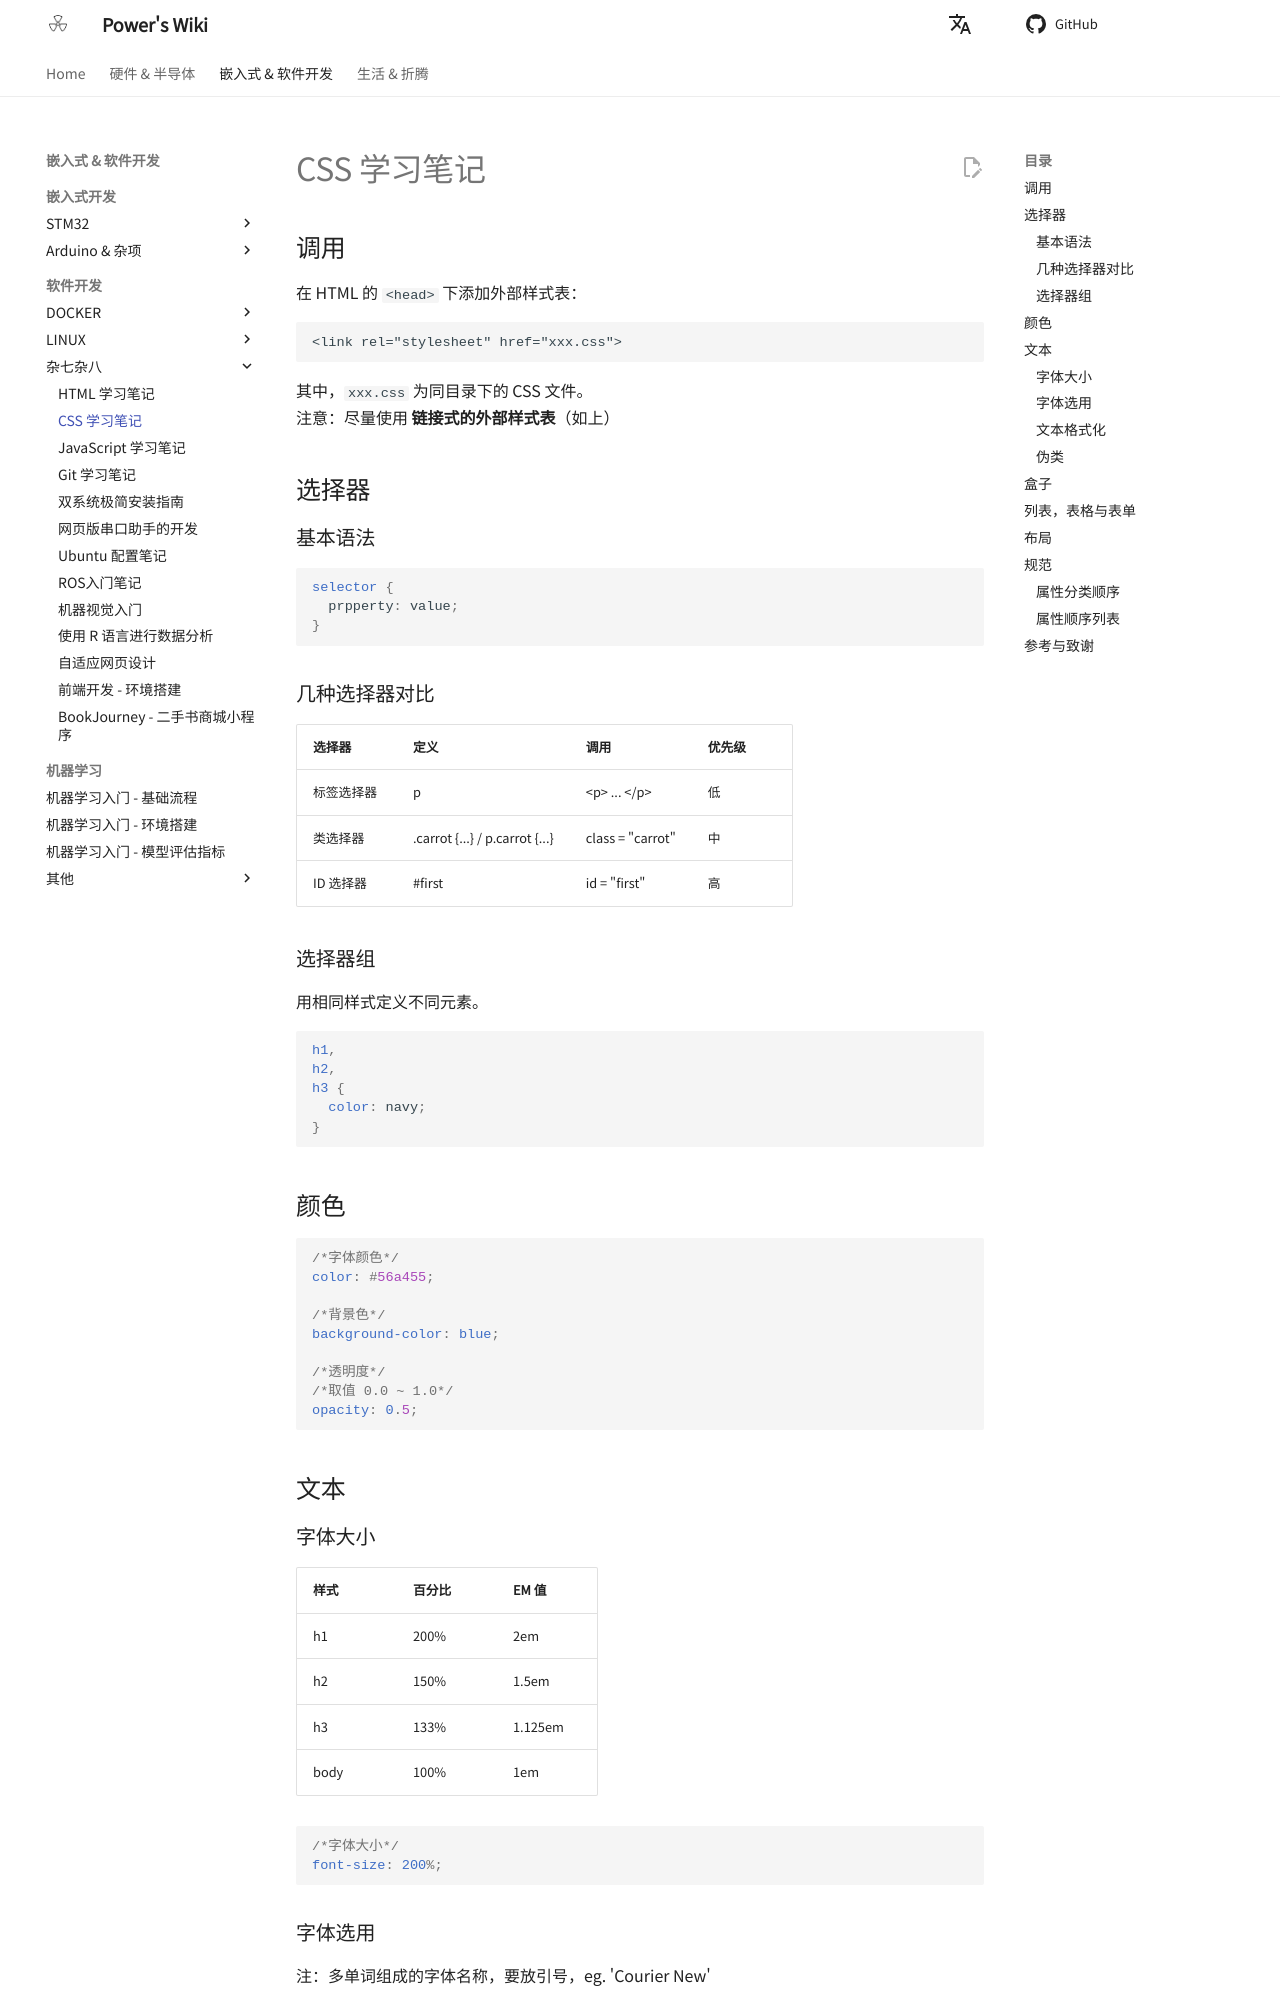

repository: linyuxuanlin/Wiki_MkDocs · page: CSS学习笔记/index.html · generator: mkdocs

---
id: CSS学习笔记
title: CSS 学习笔记
---

## 调用

在 HTML 的 `<head>` 下添加外部样式表：

```
<link rel="stylesheet" href="xxx.css">
```

其中，`xxx.css` 为同目录下的 CSS 文件。  
注意：尽量使用 **链接式的外部样式表**（如上）

## 选择器

### 基本语法

```css
selector {
  prpperty: value;
}
```

### 几种选择器对比

| 选择器     | 定义                           | 调用                     | 优先级 |
| :--------- | :----------------------------- | :----------------------- | :----- |
| 标签选择器 | p {...}                        | &lt;p&gt; ... &lt;/p&gt; | 低     |
| 类选择器   | .carrot {...} / p.carrot {...} | class = "carrot"         | 中     |
| ID 选择器  | \#first {...}                  | id = "first"             | 高     |

### 选择器组

用相同样式定义不同元素。

```css
h1,
h2,
h3 {
  color: navy;
}
```

## 颜色

```css
/*字体颜色*/
color: #56a455;

/*背景色*/
background-color: blue;

/*透明度*/
/*取值 0.0 ~ 1.0*/
opacity: 0.5;
```

## 文本

### 字体大小

| 样式 | 百分比 | EM 值   |
| :--- | :----- | :------ |
| h1   | 200%   | 2em     |
| h2   | 150%   | 1.5em   |
| h3   | 133%   | 1.125em |
| body | 100%   | 1em     |

```css
/*字体大小*/
font-size: 200%;
```

### 字体选用

注：多单词组成的字体名称，要放引号，eg. 'Courier New'

```css
/*字体选用*/
/*本地*/
font-family: "Courier New", Courier, monospace, 外链字体名称；
/*外链*/
@font-face {
  font-family: 外链字体名称；
  src: url("外链地址");
}
```
